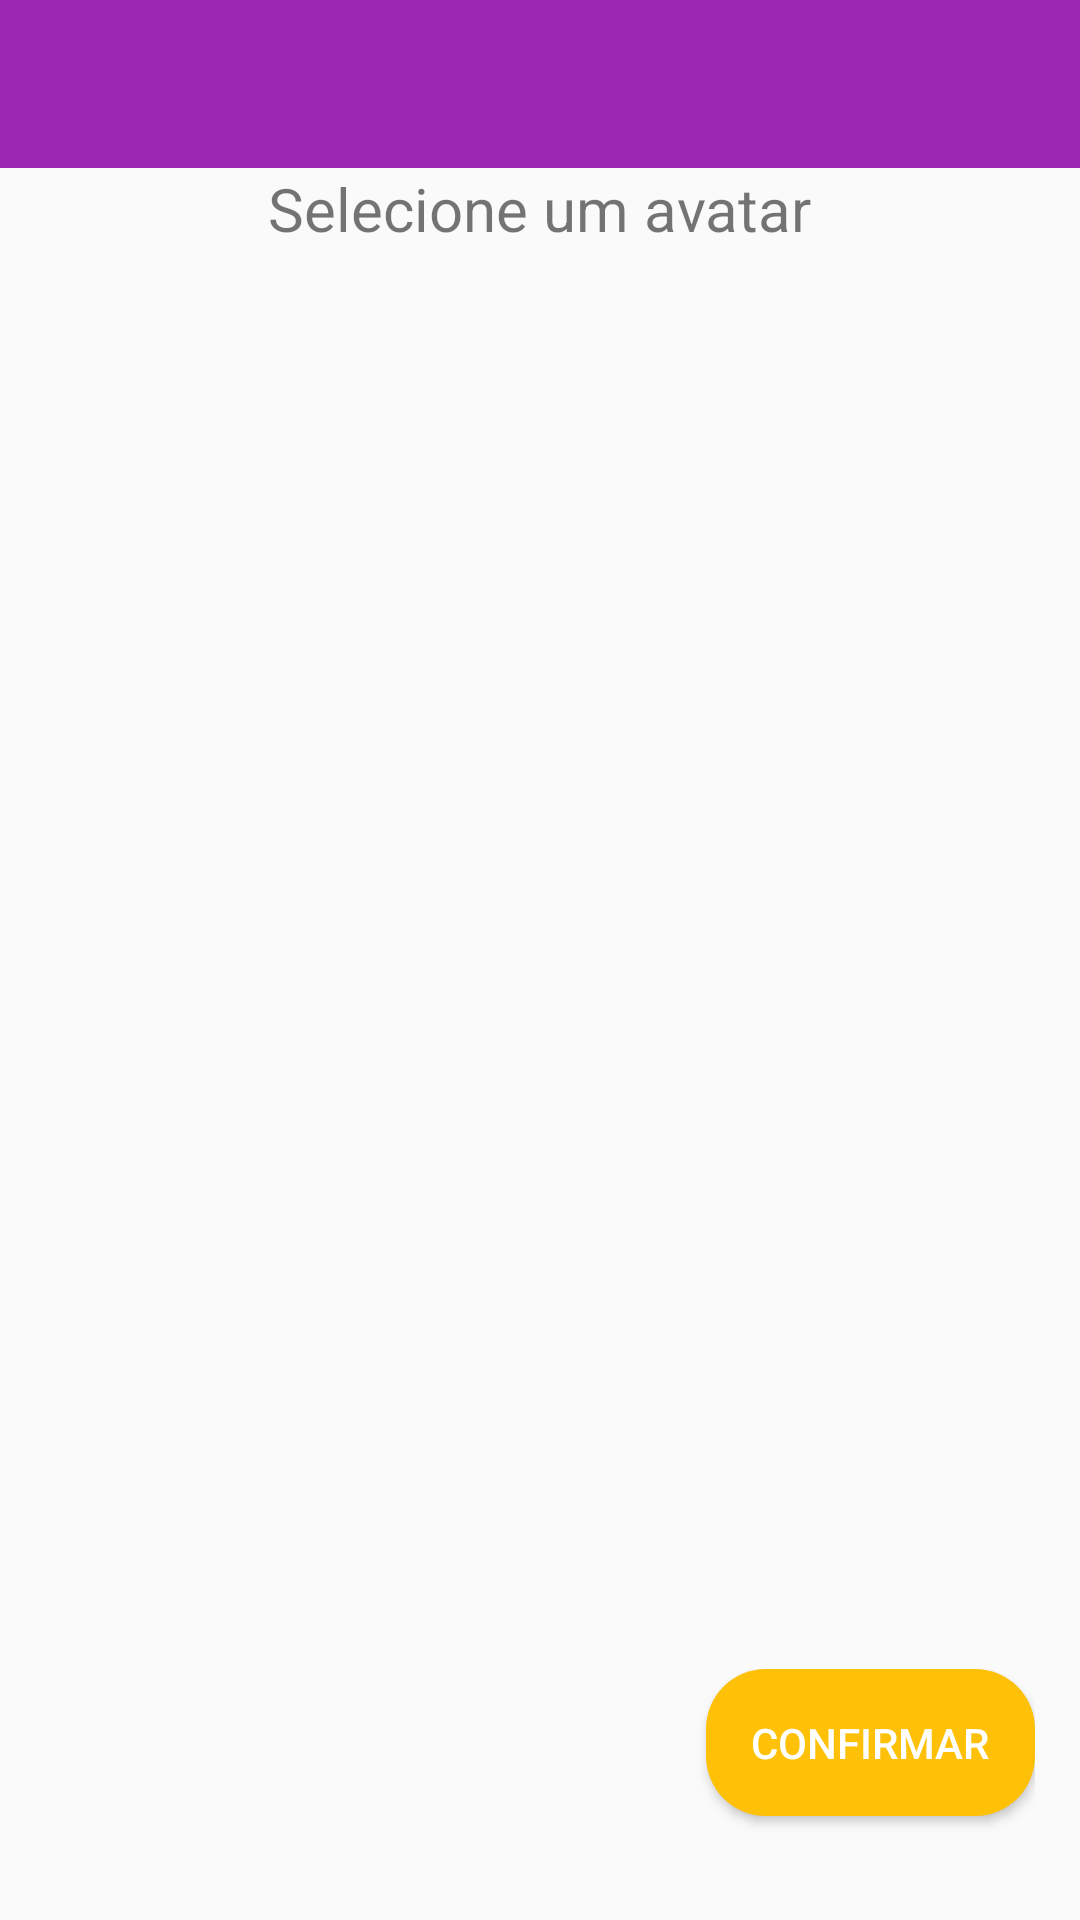

Reconstruct the res/layout file that produces this screen, plus the resources it refers to.
<!-- AndroidManifest.xml: application theme AppTheme -->
<!-- res/layout/activity_cadastro2.xml -->
<?xml version="1.0" encoding="utf-8"?>
<LinearLayout xmlns:android="http://schemas.android.com/apk/res/android"
    xmlns:tools="http://schemas.android.com/tools"
    android:layout_width="match_parent"
    android:layout_height="match_parent"
    tools:context="com.joaopaulo.cap3.activity.CadastroActivity2"
    android:orientation="vertical">

    <include layout="@layout/include_toolbar"></include>

    <TextView
        android:layout_width="wrap_content"
        android:layout_height="wrap_content"
        android:text="Selecione um avatar"
        android:layout_gravity="center"
        android:textSize="20dp"/>

    <LinearLayout
        android:layout_width="match_parent"
        android:layout_height="match_parent"
        android:layout_weight="1.5"
        android:orientation="vertical"
        android:paddingTop="16dp"
        android:paddingLeft="16dp"
        android:paddingRight="16dp">

        <GridView
            android:id="@+id/gridAvatar"
            android:layout_width="match_parent"
            android:layout_height="match_parent"
            android:padding="10dp"
            android:gravity ="center"
            android:verticalSpacing="30dp"
            android:horizontalSpacing="10dp"
            android:numColumns="auto_fit"
            android:columnWidth="100dp">
        </GridView>
    </LinearLayout>

    <LinearLayout
        android:layout_width="match_parent"
        android:layout_height="match_parent"
        android:layout_weight="5"
        android:orientation="vertical"
        android:gravity="right"
        android:paddingBottom="15dp"
        android:paddingRight="15dp">

        <Button
            android:layout_width="wrap_content"
            android:layout_height="wrap_content"
            android:text="Confirmar"
            android:padding="15dp"
            android:id="@+id/btConfirmaCadastro"
            android:drawableRight="@drawable/ic_done_white_24dp"
            android:background="@drawable/button_login_shape"
            android:textColor="@color/colorTextIcons"/>

    </LinearLayout>

</LinearLayout>
<!-- res/layout/include_toolbar.xml (included above) -->
<?xml version="1.0" encoding="utf-8"?>
<android.support.design.widget.AppBarLayout
    xmlns:android="http://schemas.android.com/apk/res/android"
    xmlns:app="http://schemas.android.com/apk/res-auto"
    android:layout_width="match_parent"
    android:layout_height="wrap_content"
    android:theme="@style/AppTheme.AppBarOverlay">

    <android.support.v7.widget.Toolbar
        android:id="@+id/toolbar"
        android:layout_width="match_parent"
        android:layout_height="wrap_content"
        android:minHeight="?attr/actionBarSize"
        android:background="?attr/colorPrimary"
        app:popupTheme="@style/AppTheme.PopupOverlay" />

</android.support.design.widget.AppBarLayout>
<!-- resources referenced by this layout -->
<resources>
  <color name="colorTextIcons">#FFFFFF</color>
  <!-- drawable button_login_shape (drawable) -->
  <?xml version="1.0" encoding="utf-8"?>
  <selector xmlns:android="http://schemas.android.com/apk/res/android">
      <item android:state_pressed="true">
          <shape>
              <corners
                  android:radius="40dp" />
              <gradient
                  android:startColor="#0F0"
                  android:endColor="#FFF"/>
          </shape>
      </item>
  
      <item>
          <shape>
              <stroke android:width="2dp"
                  android:color="#3000"></stroke>
              <corners android:radius="40dp"/>
              <solid android:color="@color/colorAccent"/>
          </shape>
      </item>
  </selector>
  <style name="AppTheme.AppBarOverlay" parent="ThemeOverlay.AppCompat.Dark.ActionBar" />
  <style name="AppTheme.PopupOverlay" parent="ThemeOverlay.AppCompat.Light" />
  <style name="AppTheme" parent="Theme.AppCompat.Light.NoActionBar">
          
          <item name="colorPrimary">@color/colorPrimary</item>
          <item name="colorPrimaryDark">@color/colorPrimaryDark</item>
          <item name="colorAccent">@color/colorAccent</item>
      </style>
  <color name="colorAccent">#FFC107</color>
  <color name="colorPrimary">#9C27B0</color>
  <color name="colorPrimaryDark">#7B1FA2</color>
</resources>
